Image classification data set "Dataset" (marcoacc90/cnn-staircase-mobilenet on GitHub). Class labels (2): non obstructed, obs.

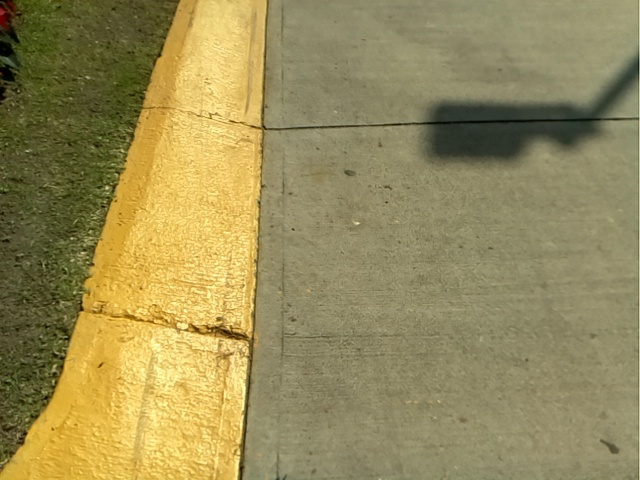
Label: non obstructed

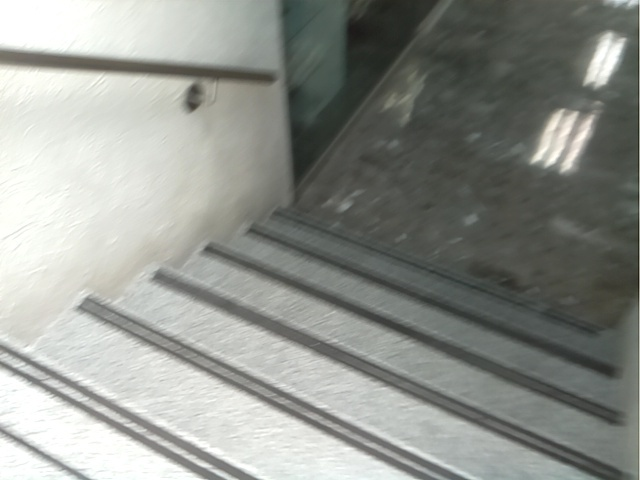
Label: obs

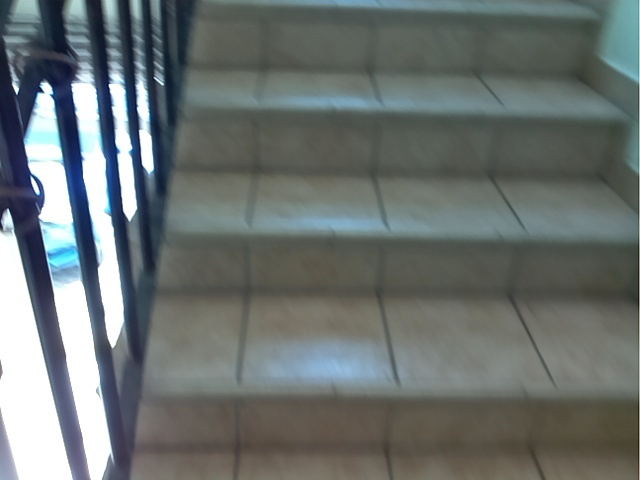
Label: obs

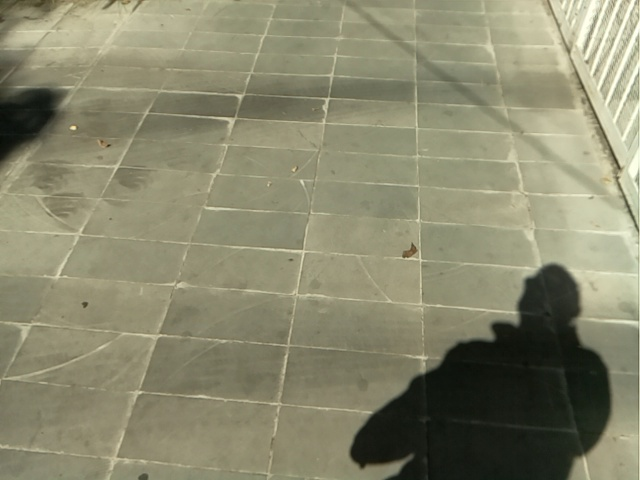
Label: non obstructed

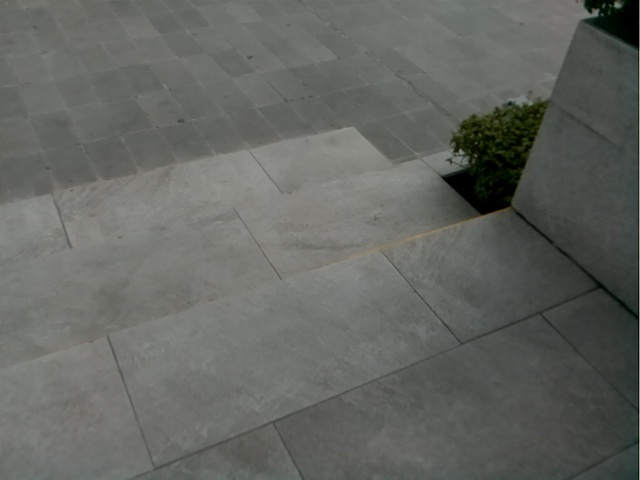
Label: obs

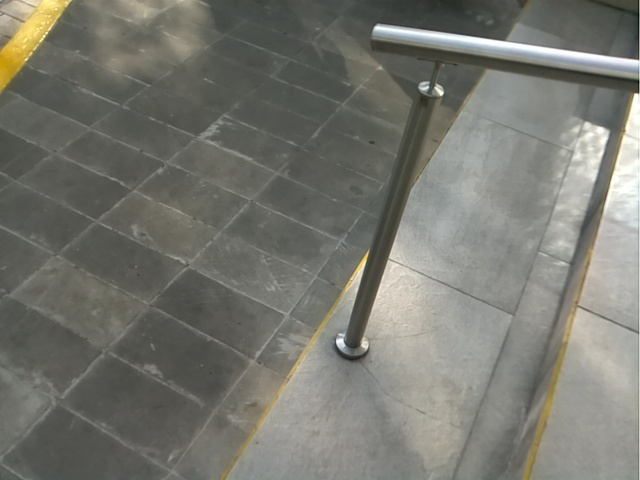
Label: non obstructed
